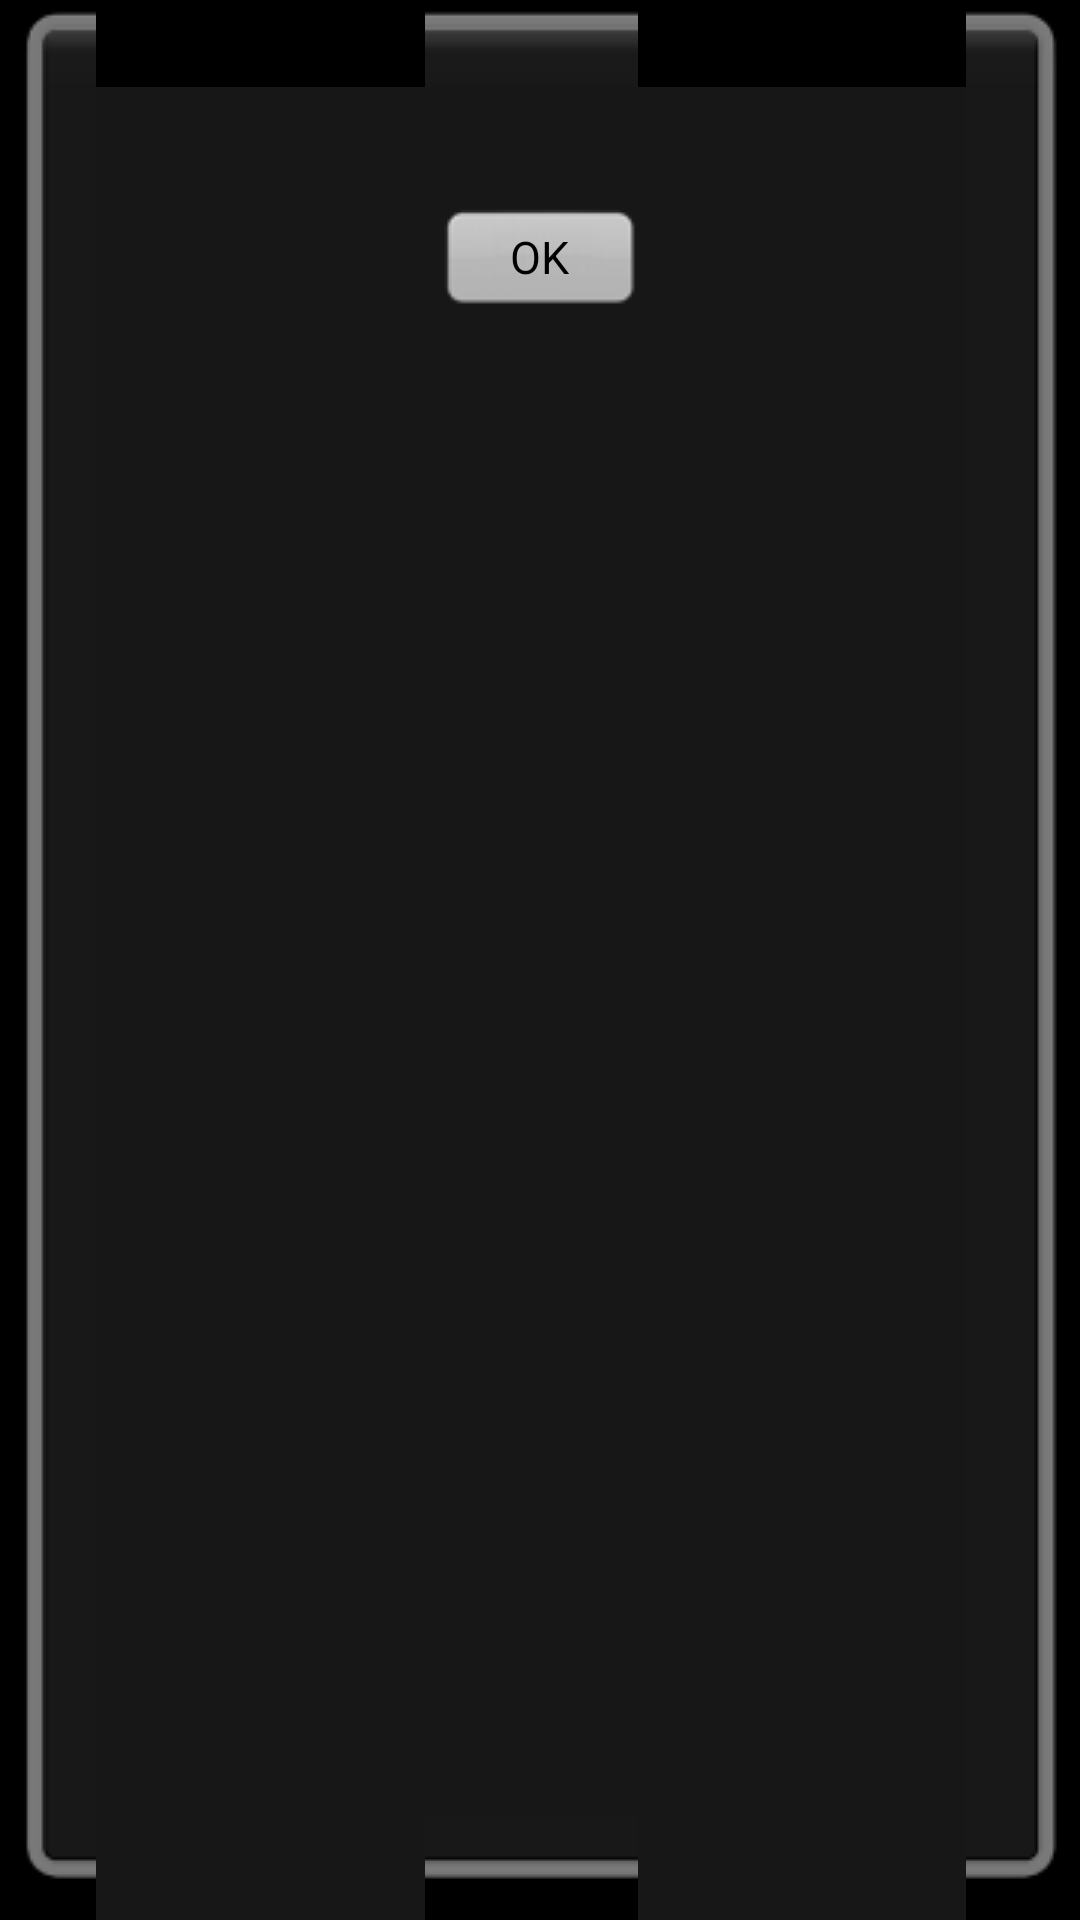

Write the Android layout XML for this screen, with the resource values it uses.
<!-- AndroidManifest.xml: application theme android:Theme.NoTitleBar -->
<!-- res/layout/confirm_layout.xml -->
<?xml version="1.0" encoding="utf-8"?>

<LinearLayout xmlns:android="http://schemas.android.com/apk/res/android"
    android:layout_width="wrap_content"
    android:layout_height="wrap_content"
    android:layout_gravity="center"
    android:background="@drawable/popup_landing_bg"
    android:orientation="vertical"
    android:padding="30dip" >

    <TextView
        android:id="@+id/confirm_text"
        android:layout_width="wrap_content"
        android:layout_height="wrap_content"
        android:layout_gravity="center"
        android:gravity="center"
        android:text="" />

    <Button
        android:id="@+id/confirm_ok"
        android:layout_width="wrap_content"
        android:layout_height="wrap_content"
        android:layout_gravity="center"
        android:layout_marginTop="20dip"
        android:text="@string/ok"
        android:background="@drawable/dialog_btn_bg"
        android:textSize="@dimen/confirm_text_size" 
        android:textColor="@android:color/black"
         />

</LinearLayout>
<!-- resources referenced by this layout -->
<resources>
  <dimen name="confirm_text_size">15sp</dimen>
  <!-- drawable dialog_btn_bg: png bitmap (drawable, 3886 bytes) -->
  <string name="ok">OK</string>
</resources>
